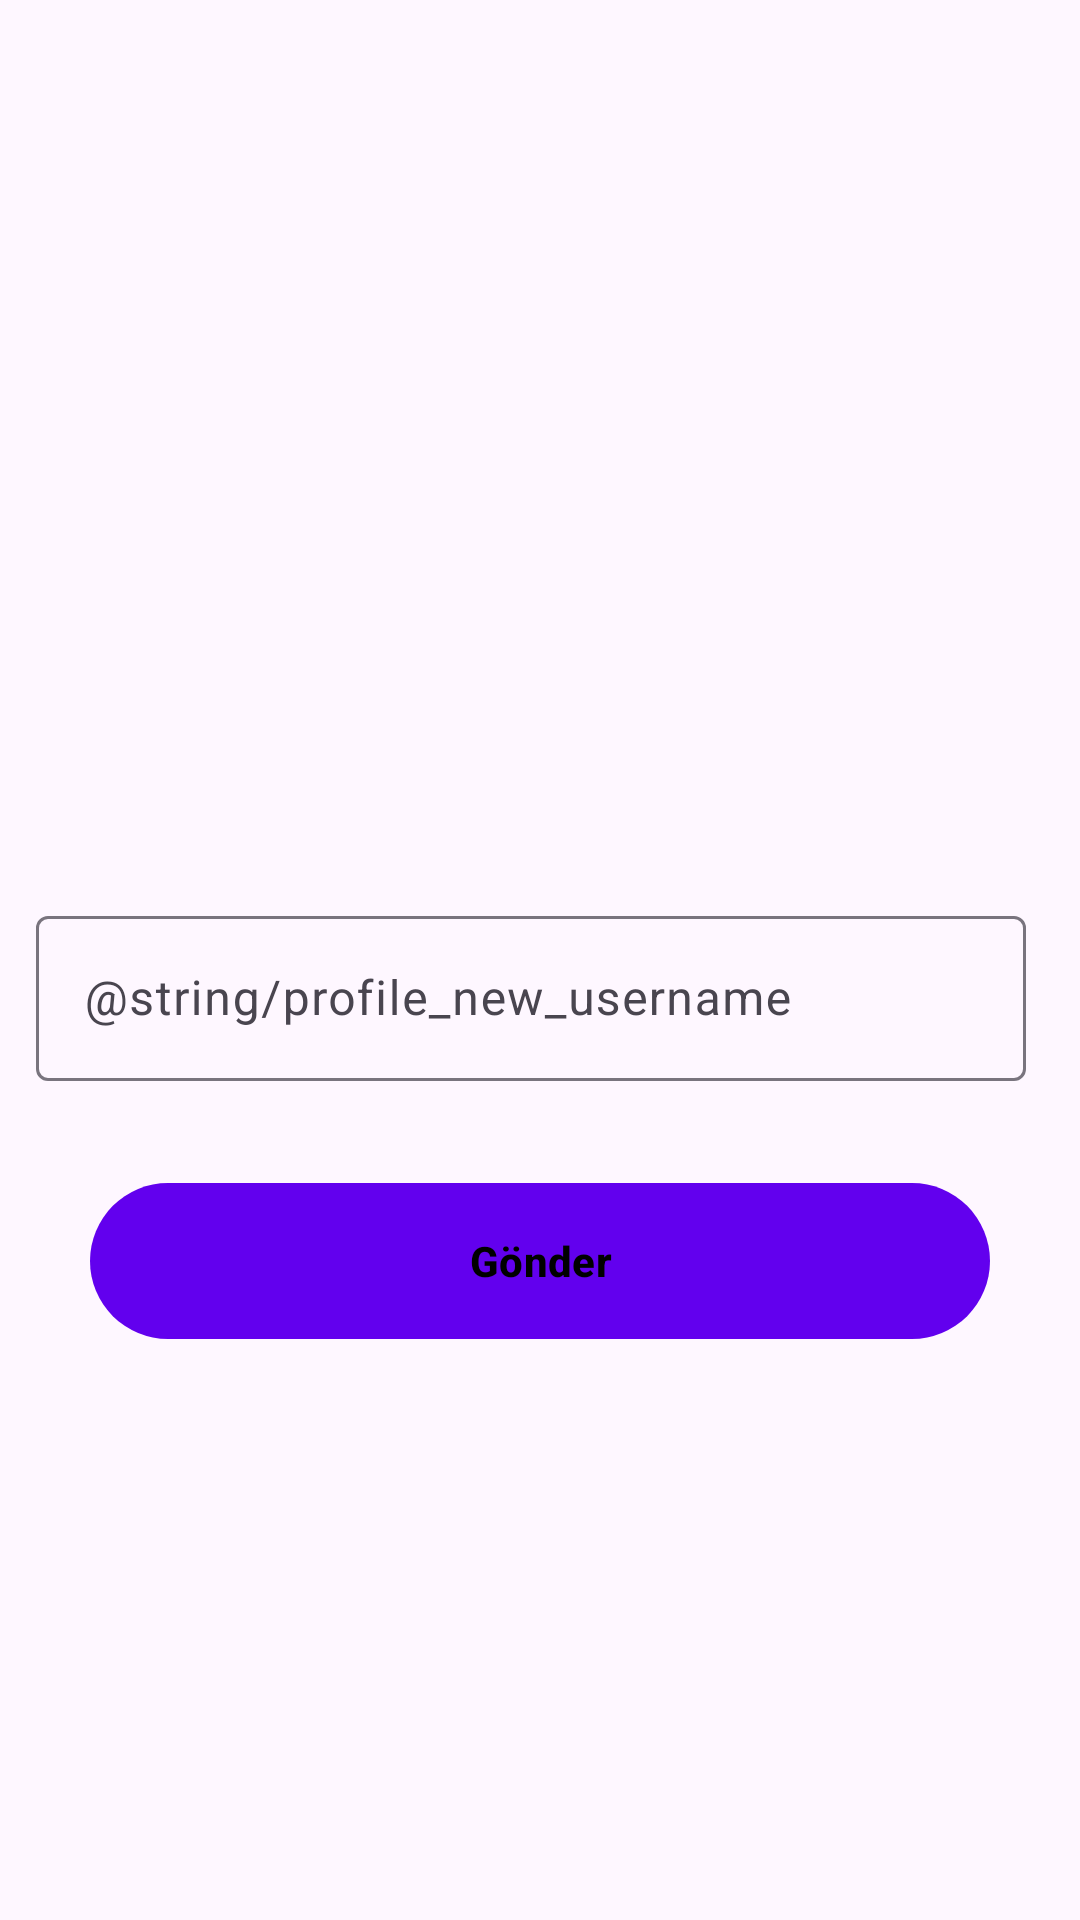

Android layout source for this screen:
<!-- AndroidManifest.xml: application theme Theme.KYS -->
<!-- res/layout/activity_change_profile.xml -->
<?xml version="1.0" encoding="utf-8"?>
<androidx.constraintlayout.widget.ConstraintLayout xmlns:android="http://schemas.android.com/apk/res/android"
    xmlns:app="http://schemas.android.com/apk/res-auto"
    xmlns:tools="http://schemas.android.com/tools"
    android:layout_width="match_parent"
    android:layout_height="match_parent"
    tools:context=".ChangeProfileActivity">
    <androidx.constraintlayout.widget.ConstraintLayout xmlns:android="http://schemas.android.com/apk/res/android"
        xmlns:app="http://schemas.android.com/apk/res-auto"
        xmlns:tools="http://schemas.android.com/tools"
        android:layout_width="match_parent"
        android:layout_height="match_parent"
        tools:context=".fragments.ChangeProfileFragment"
        tools:ignore="InvalidId">

        <LinearLayout
            android:id="@+id/newUsernameLayout"
            android:layout_width="match_parent"
            android:layout_height="wrap_content"
            app:layout_constraintBottom_toBottomOf="parent"
            app:layout_constraintEnd_toEndOf="parent"
            app:layout_constraintStart_toStartOf="parent"
            app:layout_constraintTop_toTopOf="parent">

            <com.google.android.material.textfield.TextInputLayout
                android:id="@+id/newUsername"
                style="@style/MyTextInputLayout"
                android:layout_width="330dp"
                android:layout_height="wrap_content"
                android:layout_marginStart="12dp"
                android:layout_marginTop="20dp"
                android:hint="@string/profile_new_username"
                app:helperTextTextColor="@color/red"
                app:hintTextColor="@color/blue">

                <com.google.android.material.textfield.TextInputEditText
                    android:layout_width="match_parent"
                    android:layout_height="55dp" />
            </com.google.android.material.textfield.TextInputLayout>


        </LinearLayout>

        <com.google.android.material.button.MaterialButton
            android:id="@+id/newUsernameButton"
            style="@style/ThemeOverlay.Material3.Button"
            android:layout_width="300dp"
            android:layout_height="60dp"
            android:layout_marginTop="30dp"
            android:text="@string/conference_send"
            android:textColor="@color/black"
            android:textStyle="bold"
            app:layout_constraintBottom_toBottomOf="parent"
            app:layout_constraintEnd_toEndOf="parent"
            app:layout_constraintStart_toStartOf="parent"
            app:layout_constraintTop_toBottomOf="@id/newUsernameLayout"
            app:layout_constraintVertical_bias="0.0" />
    </androidx.constraintlayout.widget.ConstraintLayout>

</androidx.constraintlayout.widget.ConstraintLayout>
<!-- resources referenced by this layout -->
<resources>
  <color name="black">#FF000000</color>
  <color name="blue">#2c5784</color>
  <color name="red">#FF0000</color>
  <string name="conference_send">Gönder</string>
  <style name="Theme.KYS" parent="Theme.Material3.DayNight.NoActionBar">
          
          <item name="colorPrimary">@color/purple_500</item>
          <item name="colorPrimaryVariant">@color/purple_700</item>
          <item name="colorOnPrimary">@color/white</item>
          
          <item name="colorSecondary">@color/teal_200</item>
          <item name="colorSecondaryVariant">@color/teal_700</item>
          <item name="colorOnSecondary">@color/black</item>
          
          <item name="android:statusBarColor" tools:targetApi="l">?attr/colorPrimaryVariant</item>
          
      </style>
  <color name="purple_500">#FF6200EE</color>
  <color name="purple_700">#FF3700B3</color>
  <color name="white">#FFFFFFFF</color>
  <color name="teal_200">#FF03DAC5</color>
  <color name="teal_700">#FF018786</color>
</resources>
